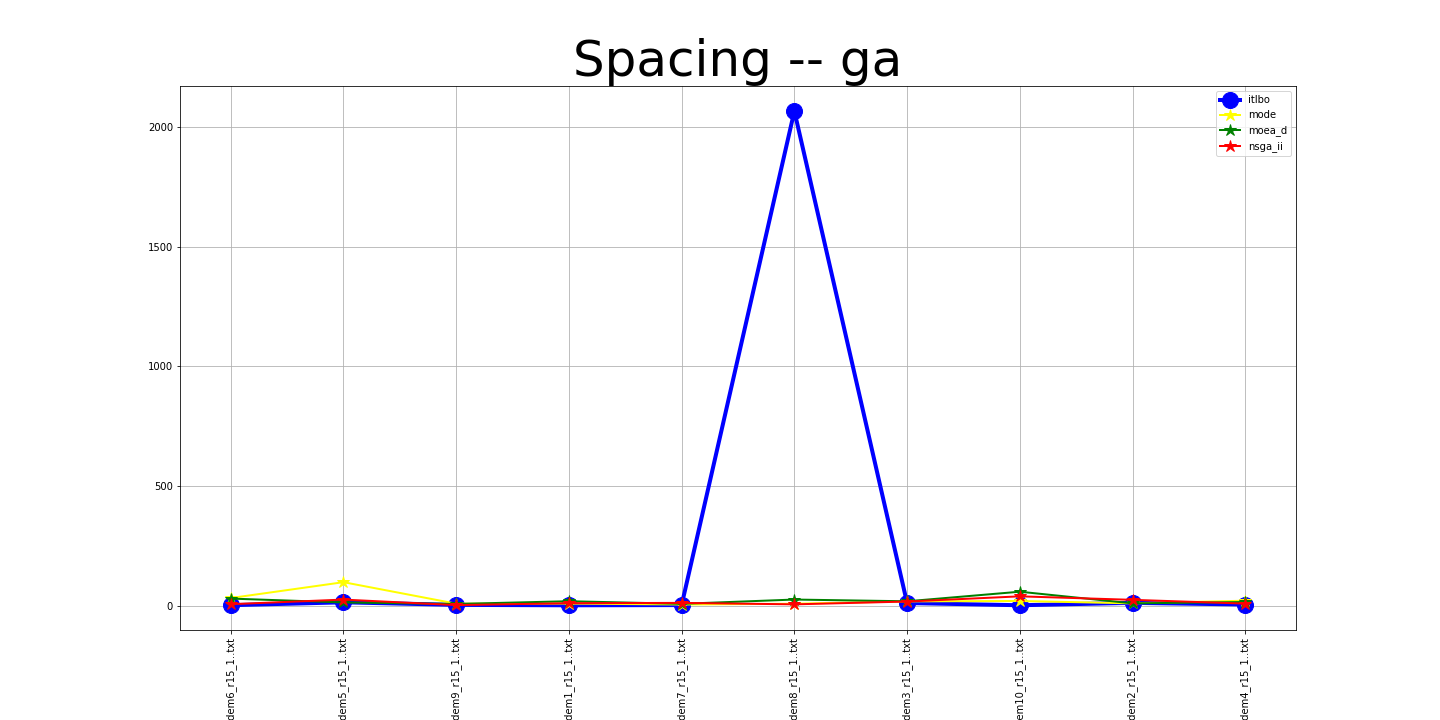

Source data for this figure (header and first rows):
itlbo, mode, moea_d, nsga_ii
2.72, 32.6, 30.34, 6.9
14.8, 98.85, 14.16, 26.17
4.03, 9.08, 7.9, 3.12
2.34, 9.45, 19.38, 11.14
3.25, 5.61, 8.46, 12.35
2066, 8.92, 26.32, 6.3
11.84, 18.61, 19.06, 18.0
2.51, 20.36, 59.04, 39.71
12.5, 10.39, 10.43, 25.09
5.58, 21.54, 15.97, 9.37
